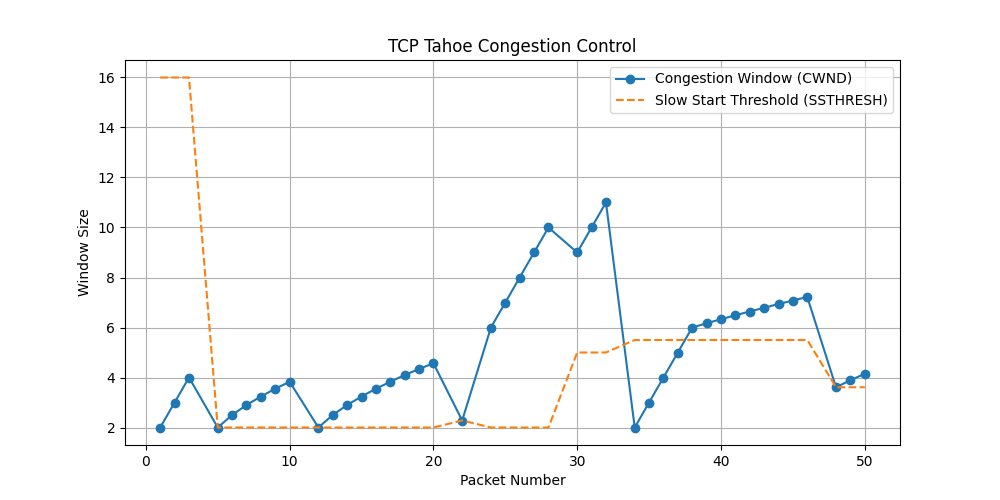

Values plotted in this chart, from the file beside it:
Packet, State, CWND, SSTHRESH
1, slow_start, 2, 16
2, slow_start, 3, 16
3, slow_start, 4, 16
5, congestion_avoidance, 2, 2.0
6, congestion_avoidance, 2.5, 2.0
7, congestion_avoidance, 2.9, 2.0
8, congestion_avoidance, 3.24, 2.0
9, congestion_avoidance, 3.55, 2.0
10, congestion_avoidance, 3.83, 2.0
12, congestion_avoidance, 2, 2
13, congestion_avoidance, 2.5, 2
14, congestion_avoidance, 2.9, 2
15, congestion_avoidance, 3.24, 2
16, congestion_avoidance, 3.55, 2
17, congestion_avoidance, 3.83, 2
18, congestion_avoidance, 4.1, 2
19, congestion_avoidance, 4.34, 2
20, congestion_avoidance, 4.57, 2
22, congestion_avoidance, 2.28, 2.28
24, fast_recovery, 6, 2
25, fast_recovery, 7, 2
26, fast_recovery, 8, 2
27, fast_recovery, 9, 2
28, fast_recovery, 10, 2
30, fast_recovery, 9.0, 5.0
31, fast_recovery, 10.0, 5.0
32, fast_recovery, 11.0, 5.0
34, slow_start, 2, 5.5
35, slow_start, 3, 5.5
36, slow_start, 4, 5.5
37, slow_start, 5, 5.5
38, congestion_avoidance, 6, 5.5
39, congestion_avoidance, 6.17, 5.5
40, congestion_avoidance, 6.33, 5.5
41, congestion_avoidance, 6.49, 5.5
42, congestion_avoidance, 6.64, 5.5
43, congestion_avoidance, 6.79, 5.5
44, congestion_avoidance, 6.94, 5.5
45, congestion_avoidance, 7.08, 5.5
46, congestion_avoidance, 7.22, 5.5
48, congestion_avoidance, 3.61, 3.61
49, congestion_avoidance, 3.89, 3.61
50, congestion_avoidance, 4.15, 3.61
